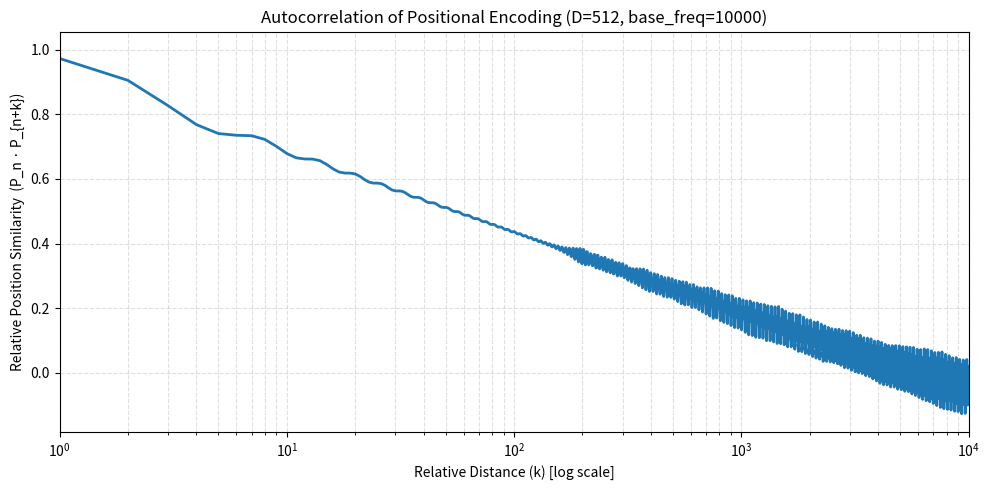

Write the Python code that produced this figure.
import numpy as np
import matplotlib.pyplot as plt

# Parameters
D = 512
base_frequency = 10000

# Only positive k for log scale
k = np.arange(0, 10001)

def compute_autocorrelation(k_vec, D_val, base_freq):
    i = np.arange(D_val // 2)
    omega = 1 / (base_freq ** (2 * i / D_val))
    cos_terms = np.cos(np.outer(k_vec, omega))
    return (2 / D_val) * np.sum(cos_terms, axis=1)

# Compute
R = compute_autocorrelation(k, D, base_frequency)

# --- Plot ---
plt.figure(figsize=(10, 5))
plt.plot(k, R, linewidth=2)

plt.xscale('log')  # key
plt.xlabel("Relative Distance (k) [log scale]")
plt.ylabel("Relative Position Similarity  (P_n · P_{n+k})")
plt.title(f"Autocorrelation of Positional Encoding (D={D}, base_freq={base_frequency})")

plt.grid(True, which='both', linestyle='--', alpha=0.4)
plt.xlim(1, 10000)
plt.tight_layout()
plt.show()
